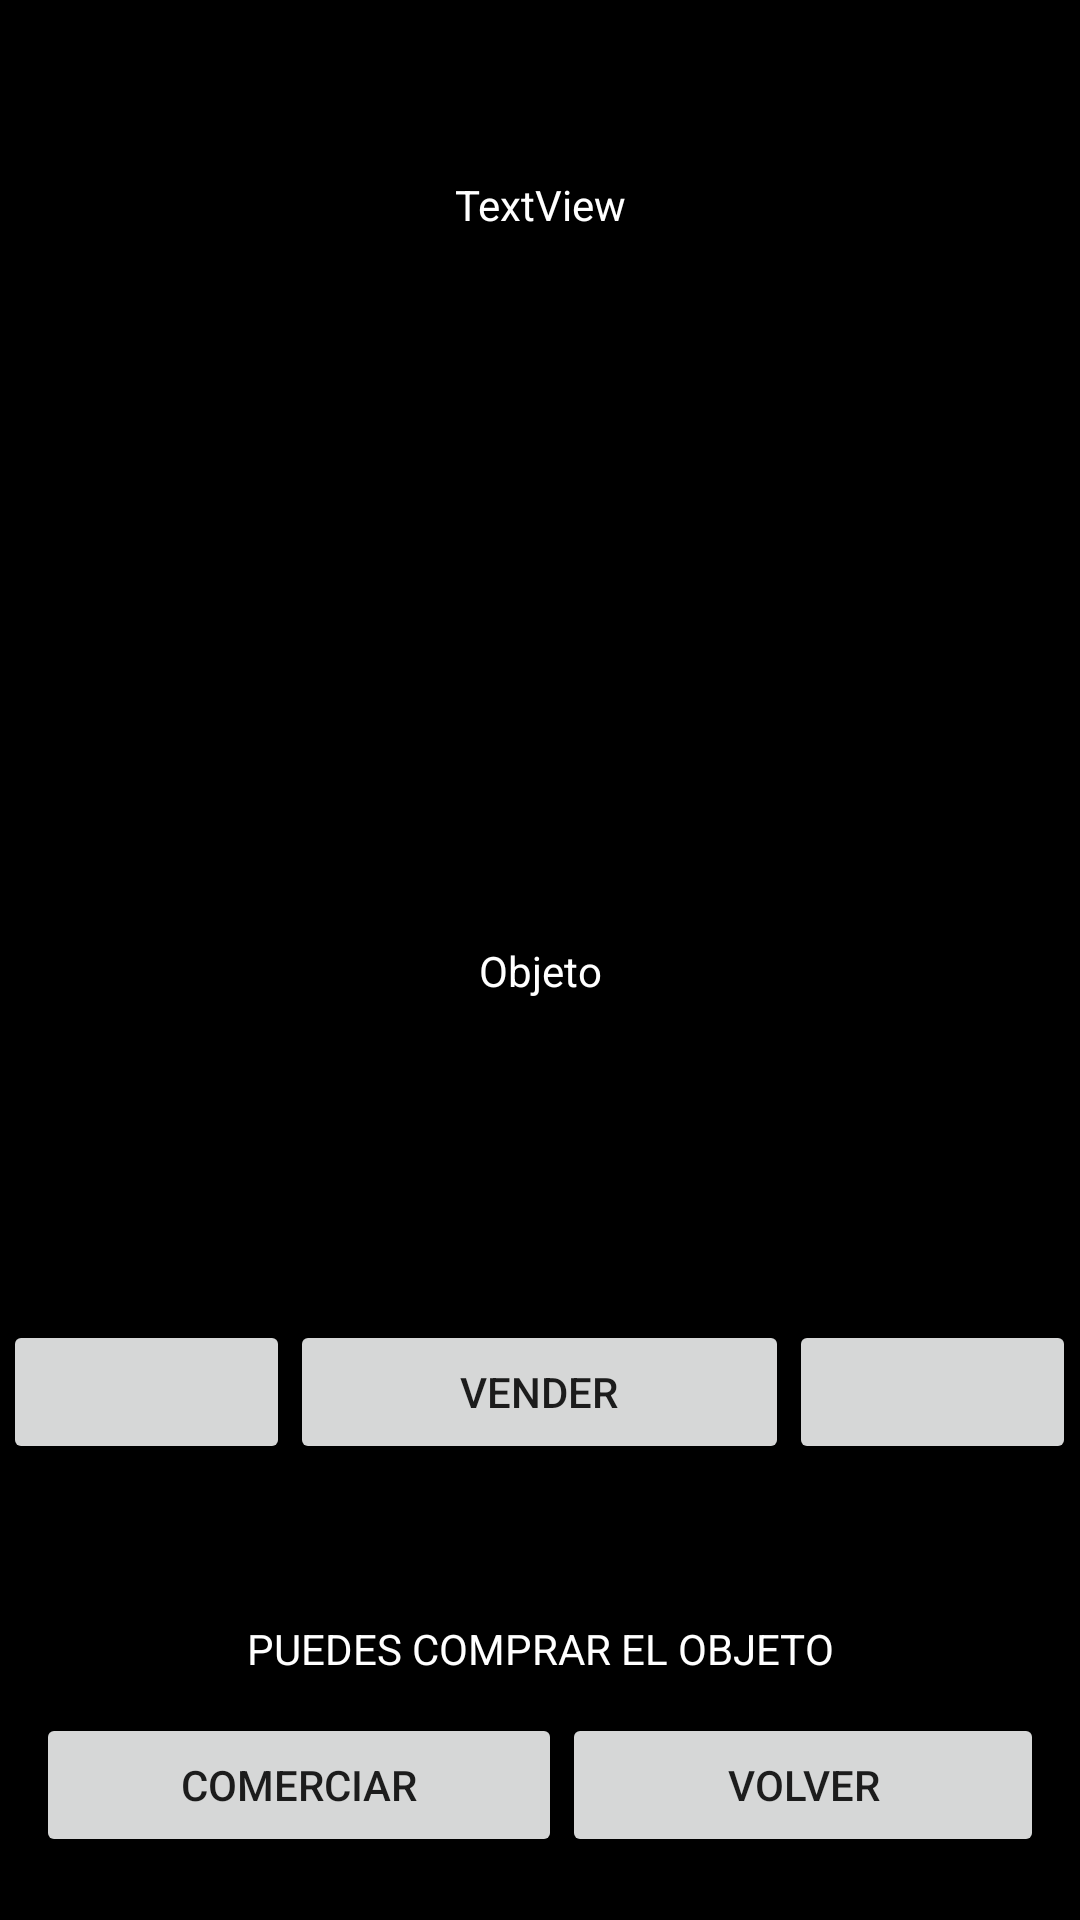

The Android layout XML behind this screen, and the referenced resources:
<!-- AndroidManifest.xml: application theme Theme.Ejercicio9Recuperacion -->
<!-- res/layout/activity_mercader.xml -->
<?xml version="1.0" encoding="utf-8"?>
<androidx.constraintlayout.widget.ConstraintLayout xmlns:android="http://schemas.android.com/apk/res/android"
    xmlns:app="http://schemas.android.com/apk/res-auto"
    xmlns:tools="http://schemas.android.com/tools"
    android:layout_width="match_parent"
    android:layout_height="match_parent"
    android:background="#000000"
    tools:context=".Objeto">

    <ImageView
        android:id="@+id/imageViewObjeto"
        android:layout_width="150dp"
        android:layout_height="150dp"
        android:layout_marginTop="136dp"
        app:layout_constraintEnd_toEndOf="parent"
        app:layout_constraintHorizontal_bias="0.498"
        app:layout_constraintStart_toStartOf="parent"
        app:layout_constraintTop_toTopOf="parent"
        tools:srcCompat="@tools:sample/avatars" />

    <TextView
        android:id="@+id/textViewObjeto"
        android:layout_width="wrap_content"
        android:layout_height="wrap_content"
        android:layout_marginTop="28dp"
        android:text="Objeto"
        android:textColor="#FFFFFF"
        app:layout_constraintEnd_toEndOf="parent"
        app:layout_constraintStart_toStartOf="parent"
        app:layout_constraintTop_toBottomOf="@+id/imageViewObjeto" />

    <LinearLayout
        android:id="@+id/linearLayout"
        android:layout_width="336dp"
        android:layout_height="69dp"
        android:orientation="horizontal"
        app:layout_constraintBottom_toBottomOf="parent"
        app:layout_constraintEnd_toEndOf="parent"
        app:layout_constraintStart_toStartOf="parent">

        <Button
            android:id="@+id/comerciarObjeto"
            android:layout_width="wrap_content"
            android:layout_height="wrap_content"
            android:layout_weight="1"
            android:allowClickWhenDisabled="false"
            android:text="Comerciar"
            app:icon="@drawable/baseline_attach_money_24" />

        <Button
            android:id="@+id/volverObjeto"
            android:layout_width="wrap_content"
            android:layout_height="wrap_content"
            android:layout_weight="1"
            android:text="volver"
            app:icon="@drawable/baseline_arrow_forward_24"
            app:iconGravity="textEnd" />
    </LinearLayout>

    <TextView
        android:id="@+id/indicadorObjeto"
        android:layout_width="wrap_content"
        android:layout_height="wrap_content"
        android:layout_marginBottom="12dp"
        android:text="PUEDES COMPRAR EL OBJETO"
        android:textColor="#FFFFFF"
        app:layout_constraintBottom_toTopOf="@+id/linearLayout"
        app:layout_constraintEnd_toEndOf="parent"
        app:layout_constraintStart_toStartOf="parent" />

    <TextView
        android:id="@+id/mochila"
        android:layout_width="wrap_content"
        android:layout_height="wrap_content"
        android:textColor="#FFFFFF"
        app:layout_constraintBottom_toTopOf="@+id/indicadorObjeto"
        app:layout_constraintEnd_toEndOf="parent"
        app:layout_constraintHorizontal_bias="0.498"
        app:layout_constraintStart_toStartOf="parent"
        app:layout_constraintTop_toBottomOf="@+id/textViewObjeto"
        app:layout_constraintVertical_bias="0.082" />

    <LinearLayout
        android:layout_width="358dp"
        android:layout_height="85dp"
        android:layout_marginTop="15dp"
        android:layout_marginBottom="15dp"
        android:orientation="horizontal"
        app:layout_constraintBottom_toTopOf="@+id/indicadorObjeto"
        app:layout_constraintEnd_toEndOf="parent"
        app:layout_constraintHorizontal_bias="0.49"
        app:layout_constraintStart_toStartOf="parent"
        app:layout_constraintTop_toBottomOf="@+id/mochila"
        app:layout_constraintVertical_bias="1.0">

        <Button
            android:id="@+id/comprarObjeto"
            android:layout_width="wrap_content"
            android:layout_height="wrap_content"
            android:layout_weight="0.1"
            app:icon="@drawable/baseline_attach_money_24" />

        <Button
            android:id="@+id/vender"
            android:layout_width="wrap_content"
            android:layout_height="wrap_content"
            android:layout_weight="1"
            android:text="vender" />

        <Button
            android:id="@+id/back"
            android:layout_width="wrap_content"
            android:layout_height="wrap_content"
            android:layout_weight="0.1"
            app:icon="@drawable/baseline_arrow_back_ios_24"
            app:iconGravity="end" />
    </LinearLayout>

    <TextView
        android:id="@+id/pasta"
        android:layout_width="wrap_content"
        android:layout_height="wrap_content"
        android:text="TextView"
        android:textColor="#FFFFFF"
        app:layout_constraintBottom_toTopOf="@+id/imageViewObjeto"
        app:layout_constraintEnd_toEndOf="parent"
        app:layout_constraintStart_toStartOf="parent"
        app:layout_constraintTop_toTopOf="parent" />

</androidx.constraintlayout.widget.ConstraintLayout>
<!-- resources referenced by this layout -->
<resources>
  <style name="Theme.Ejercicio9Recuperacion" parent="Theme.MaterialComponents.DayNight.DarkActionBar">
          
          <item name="colorPrimary">@color/purple_500</item>
          <item name="colorPrimaryVariant">@color/purple_700</item>
          <item name="colorOnPrimary">@color/white</item>
          
          <item name="colorSecondary">@color/teal_200</item>
          <item name="colorSecondaryVariant">@color/teal_700</item>
          <item name="colorOnSecondary">@color/black</item>
          
          <item name="android:statusBarColor">?attr/colorPrimaryVariant</item>
          
      </style>
  <!-- not gathered from this repository: default colours our renderer supplied (Android Studio template values) -->
  <color name="purple_500">#FF6200EE</color>
  <color name="purple_700">#FF3700B3</color>
  <color name="teal_200">#FF03DAC5</color>
  <color name="teal_700">#FF018786</color>
  <color name="black">#FF000000</color>
  <color name="white">#FFFFFFFF</color>
</resources>
